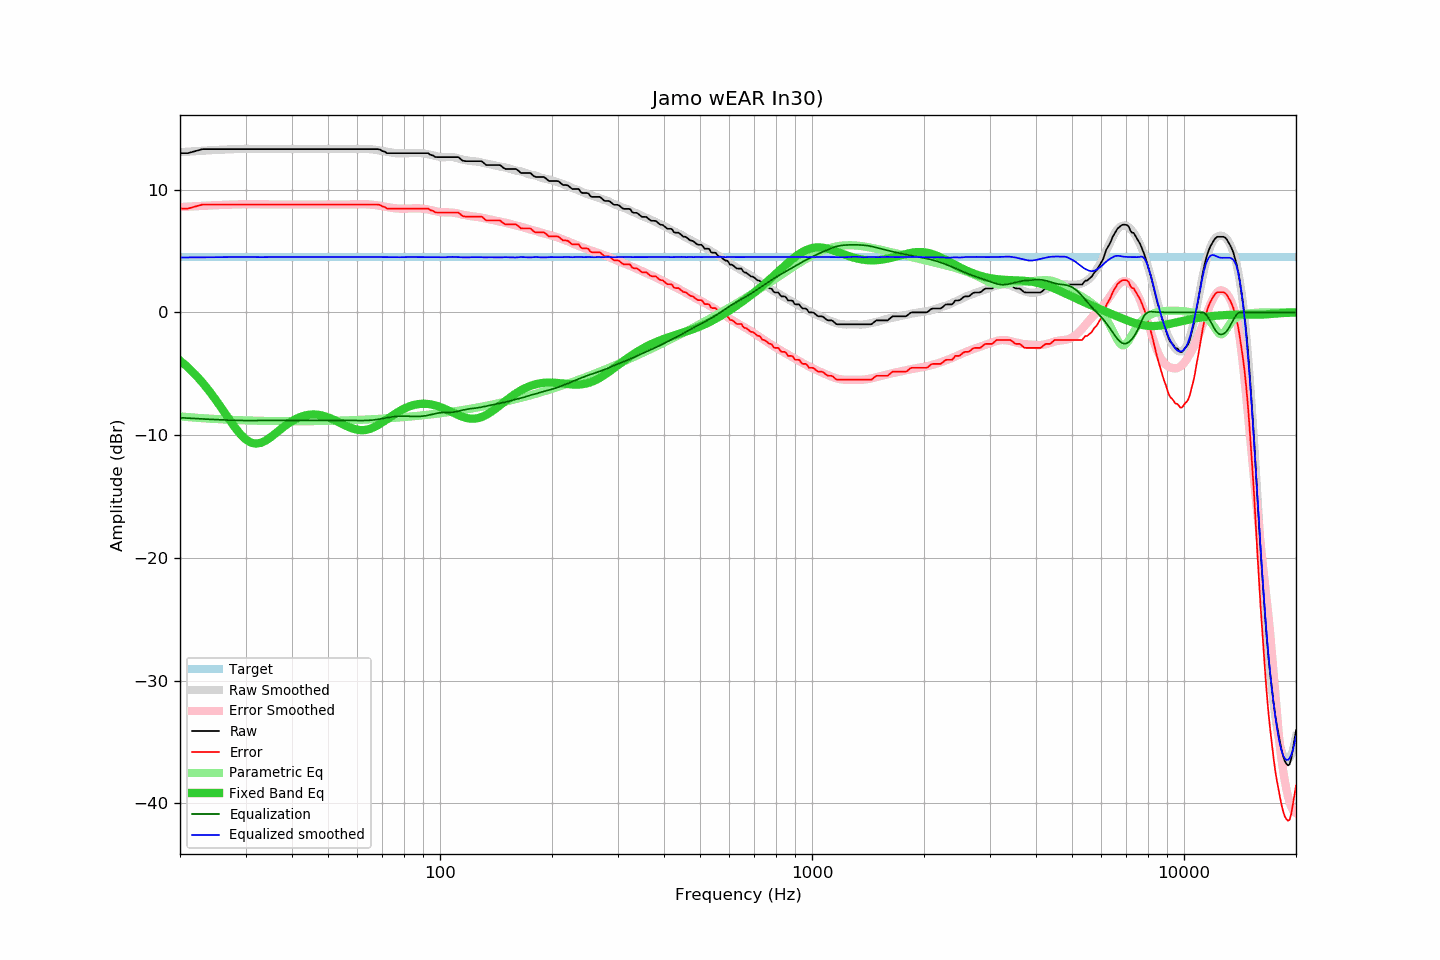

Values plotted in this chart, from the file beside it:
frequency, raw, error, smoothed, error_smoothed, equalization, parametric_eq, equalized_raw, equalized_smoothed, target
20, 12.97, 8.46, 13.05, 8.58, -8.58, -3.92, 4.39, 4.47, 4.51
21, 12.97, 8.46, 13.09, 8.62, -8.62, -4.48, 4.35, 4.48, 4.51
22, 13.14, 8.63, 13.13, 8.65, -8.65, -5.08, 4.49, 4.48, 4.51
23, 13.30, 8.79, 13.17, 8.68, -8.68, -5.73, 4.62, 4.49, 4.51
24, 13.30, 8.79, 13.20, 8.71, -8.71, -6.43, 4.59, 4.49, 4.51
25, 13.30, 8.79, 13.23, 8.73, -8.73, -7.15, 4.57, 4.50, 4.51
26, 13.30, 8.79, 13.26, 8.76, -8.76, -7.90, 4.54, 4.50, 4.51
27, 13.30, 8.79, 13.28, 8.77, -8.77, -8.63, 4.53, 4.51, 4.51
28, 13.30, 8.79, 13.30, 8.79, -8.79, -9.31, 4.51, 4.51, 4.51
29, 13.30, 8.79, 13.31, 8.80, -8.80, -9.89, 4.50, 4.51, 4.51
30, 13.30, 8.79, 13.33, 8.81, -8.81, -10.33, 4.49, 4.51, 4.51
31, 13.30, 8.79, 13.32, 8.81, -8.81, -10.60, 4.49, 4.51, 4.51
32, 13.30, 8.79, 13.31, 8.81, -8.81, -10.69, 4.49, 4.50, 4.51
33, 13.30, 8.79, 13.30, 8.80, -8.80, -10.63, 4.50, 4.50, 4.51
34, 13.30, 8.79, 13.30, 8.80, -8.80, -10.44, 4.50, 4.50, 4.51
35, 13.30, 8.79, 13.30, 8.79, -8.79, -10.19, 4.51, 4.51, 4.51
36, 13.30, 8.79, 13.30, 8.79, -8.79, -9.90, 4.51, 4.51, 4.51
37, 13.30, 8.79, 13.30, 8.79, -8.79, -9.60, 4.51, 4.51, 4.51
38, 13.30, 8.79, 13.30, 8.79, -8.79, -9.32, 4.51, 4.51, 4.51
39, 13.30, 8.79, 13.30, 8.79, -8.79, -9.07, 4.51, 4.51, 4.51
40, 13.30, 8.79, 13.30, 8.78, -8.78, -8.85, 4.52, 4.52, 4.51
41, 13.30, 8.79, 13.30, 8.79, -8.79, -8.67, 4.51, 4.51, 4.51
42, 13.30, 8.79, 13.30, 8.79, -8.79, -8.53, 4.51, 4.51, 4.51
43, 13.30, 8.79, 13.30, 8.79, -8.79, -8.43, 4.51, 4.51, 4.51
44, 13.30, 8.79, 13.30, 8.79, -8.79, -8.36, 4.51, 4.51, 4.51
45, 13.30, 8.79, 13.30, 8.79, -8.79, -8.32, 4.51, 4.51, 4.51
46, 13.30, 8.79, 13.30, 8.79, -8.79, -8.32, 4.51, 4.51, 4.51
47, 13.30, 8.79, 13.30, 8.79, -8.79, -8.34, 4.51, 4.51, 4.51
48, 13.30, 8.79, 13.30, 8.79, -8.79, -8.39, 4.51, 4.51, 4.51
49, 13.30, 8.79, 13.30, 8.79, -8.79, -8.46, 4.51, 4.51, 4.51
50, 13.30, 8.79, 13.30, 8.79, -8.79, -8.55, 4.51, 4.51, 4.51
51, 13.30, 8.79, 13.30, 8.79, -8.79, -8.65, 4.51, 4.51, 4.51
52, 13.30, 8.79, 13.30, 8.79, -8.79, -8.77, 4.51, 4.51, 4.51
53, 13.30, 8.79, 13.30, 8.79, -8.79, -8.89, 4.51, 4.51, 4.51
54, 13.30, 8.79, 13.30, 8.79, -8.79, -9.01, 4.51, 4.51, 4.51
55, 13.30, 8.79, 13.30, 8.79, -8.79, -9.13, 4.51, 4.51, 4.51
56, 13.30, 8.79, 13.30, 8.79, -8.79, -9.25, 4.51, 4.51, 4.51
57, 13.30, 8.79, 13.30, 8.79, -8.79, -9.35, 4.51, 4.51, 4.51
58, 13.30, 8.79, 13.30, 8.80, -8.80, -9.44, 4.50, 4.50, 4.51
59, 13.30, 8.79, 13.30, 8.80, -8.80, -9.51, 4.50, 4.50, 4.51
60, 13.30, 8.79, 13.31, 8.81, -8.81, -9.56, 4.49, 4.50, 4.51
61, 13.30, 8.79, 13.32, 8.81, -8.81, -9.59, 4.49, 4.51, 4.51
62, 13.30, 8.79, 13.32, 8.81, -8.81, -9.59, 4.49, 4.51, 4.51
63, 13.30, 8.79, 13.32, 8.81, -8.81, -9.57, 4.49, 4.51, 4.51
64, 13.30, 8.79, 13.31, 8.80, -8.80, -9.53, 4.50, 4.51, 4.51
65, 13.30, 8.79, 13.29, 8.78, -8.78, -9.47, 4.52, 4.51, 4.51
66, 13.30, 8.79, 13.27, 8.77, -8.77, -9.39, 4.53, 4.50, 4.51
67, 13.30, 8.79, 13.24, 8.74, -8.74, -9.30, 4.56, 4.50, 4.51
68, 13.30, 8.79, 13.21, 8.72, -8.72, -9.19, 4.58, 4.50, 4.51
69, 13.26, 8.75, 13.18, 8.68, -8.68, -9.08, 4.58, 4.50, 4.51
70, 13.14, 8.63, 13.15, 8.65, -8.65, -8.96, 4.49, 4.49, 4.51
71, 13.10, 8.59, 13.11, 8.62, -8.62, -8.83, 4.48, 4.49, 4.51
72, 12.97, 8.46, 13.08, 8.58, -8.58, -8.71, 4.39, 4.49, 4.51
73, 12.97, 8.46, 13.04, 8.55, -8.55, -8.58, 4.42, 4.49, 4.51
74, 12.97, 8.46, 13.01, 8.52, -8.52, -8.46, 4.45, 4.49, 4.51
75, 12.97, 8.46, 12.99, 8.50, -8.50, -8.34, 4.47, 4.49, 4.51
76, 12.97, 8.46, 12.97, 8.48, -8.48, -8.23, 4.49, 4.49, 4.51
77, 12.97, 8.46, 12.96, 8.46, -8.46, -8.12, 4.51, 4.49, 4.51
78, 12.97, 8.46, 12.95, 8.45, -8.45, -8.02, 4.52, 4.49, 4.51
79, 12.97, 8.46, 12.95, 8.45, -8.45, -7.93, 4.52, 4.50, 4.51
... 553 more rows
